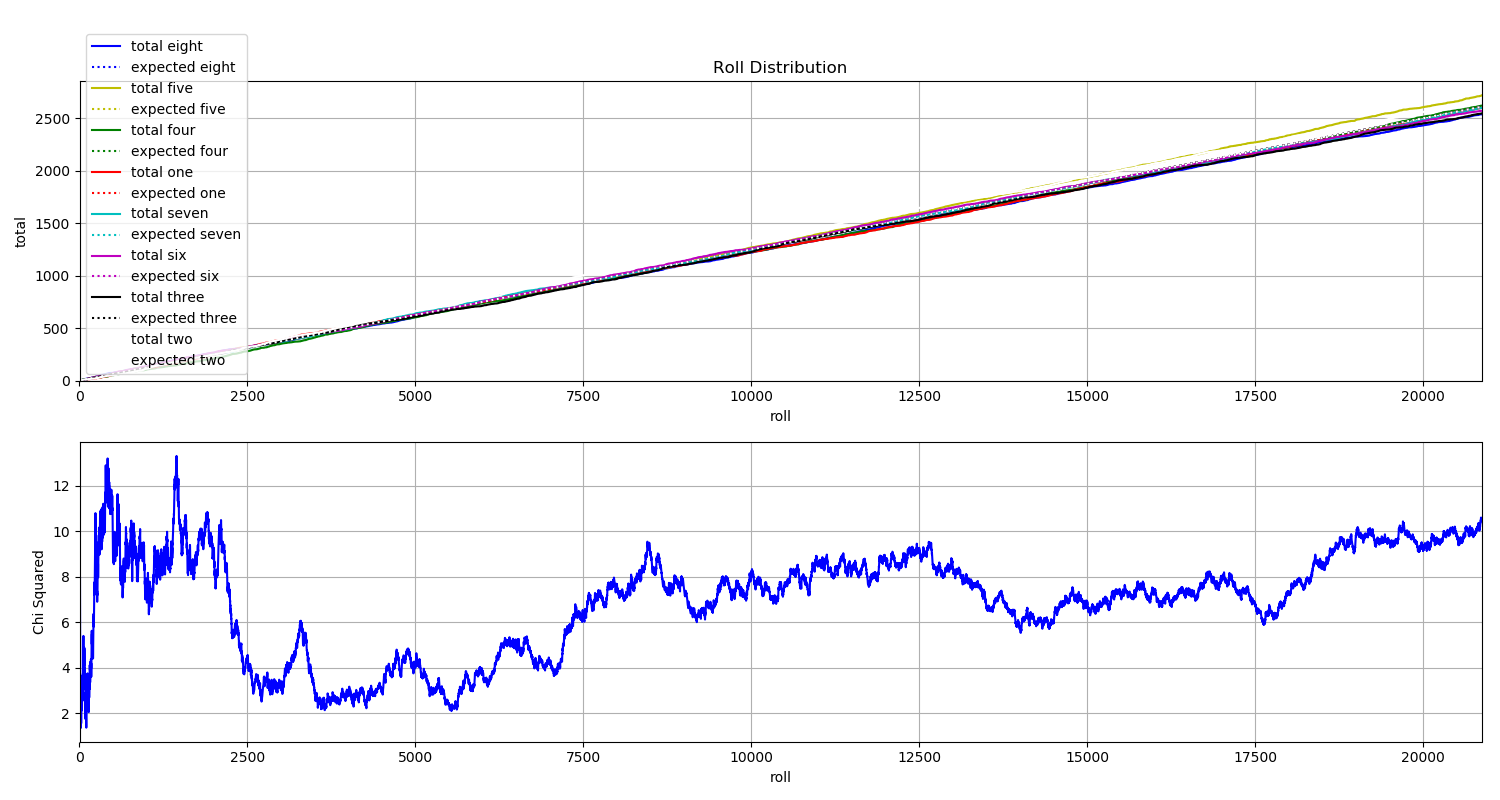

Data behind this chart, as committed beside it:
File, eight, five, four, one, seven, six, three, two
C_000000.jpg, 0, 0, 1, 0, 0, 0, 0, 0
C_000001.jpg, 0, 0, 0, 0, 0, 1, 0, 0
C_000002.jpg, 0, 0, 0, 0, 0, 0, 0, 1
C_000003.jpg, 0, 0, 0, 0, 0, 1, 0, 0
C_000004.jpg, 0, 0, 0, 0, 0, 0, 0, 1
C_000005.jpg, 0, 1, 0, 0, 0, 0, 0, 0
C_000006.jpg, 0, 1, 0, 0, 0, 0, 0, 0
C_000007.jpg, 0, 0, 1, 0, 0, 0, 0, 0
C_000008.jpg, 0, 0, 0, 1, 0, 0, 0, 0
C_000009.jpg, 1, 0, 0, 0, 0, 0, 0, 0
C_000010.jpg, 0, 0, 0, 0, 0, 0, 1, 0
C_000011.jpg, 0, 0, 0, 0, 0, 0, 1, 0
C_000012.jpg, 0, 0, 1, 0, 0, 0, 0, 0
C_000013.jpg, 1, 0, 0, 0, 0, 0, 0, 0
C_000014.jpg, 0, 0, 0, 0, 1, 0, 0, 0
C_000015.jpg, 0, 1, 0, 0, 0, 0, 0, 0
C_000016.jpg, 0, 0, 0, 0, 1, 0, 0, 0
C_000017.jpg, 0, 0, 0, 0, 0, 0, 1, 0
C_000018.jpg, 0, 0, 0, 0, 0, 0, 0, 1
C_000019.jpg, 0, 0, 0, 0, 0, 0, 1, 0
C_000020.jpg, 1, 0, 0, 0, 0, 0, 0, 0
C_000021.jpg, 0, 0, 0, 0, 1, 0, 0, 0
C_000022.jpg, 0, 0, 0, 0, 0, 0, 0, 1
C_000023.jpg, 0, 0, 0, 0, 1, 0, 0, 0
C_000024.jpg, 0, 0, 0, 1, 0, 0, 0, 0
C_000025.jpg, 0, 1, 0, 0, 0, 0, 0, 0
C_000026.jpg, 0, 0, 0, 0, 0, 0, 1, 0
C_000027.jpg, 1, 0, 0, 0, 0, 0, 0, 0
C_000028.jpg, 0, 0, 1, 0, 0, 0, 0, 0
C_000029.jpg, 0, 0, 0, 0, 0, 0, 1, 0
C_000030.jpg, 0, 0, 1, 0, 0, 0, 0, 0
C_000031.jpg, 0, 0, 0, 1, 0, 0, 0, 0
C_000032.jpg, 1, 0, 0, 0, 0, 0, 0, 0
C_000033.jpg, 1, 0, 0, 0, 0, 0, 0, 0
C_000034.jpg, 0, 1, 0, 0, 0, 0, 0, 0
C_000035.jpg, 0, 0, 0, 0, 0, 0, 0, 1
C_000036.jpg, 0, 0, 0, 0, 0, 1, 0, 0
C_000037.jpg, 0, 0, 0, 0, 0, 0, 0, 1
C_000038.jpg, 0, 0, 0, 0, 0, 0, 1, 0
C_000039.jpg, 0, 0, 0, 0, 1, 0, 0, 0
C_000040.jpg, 0, 0, 1, 0, 0, 0, 0, 0
C_000041.jpg, 0, 0, 0, 0, 0, 0, 0, 1
C_000042.jpg, 0, 1, 0, 0, 0, 0, 0, 0
C_000043.jpg, 0, 0, 0, 0, 0, 1, 0, 0
C_000044.jpg, 0, 1, 0, 0, 0, 0, 0, 0
C_000045.jpg, 0, 0, 1, 0, 0, 0, 0, 0
C_000046.jpg, 1, 0, 0, 0, 0, 0, 0, 0
C_000047.jpg, 0, 0, 0, 0, 0, 0, 1, 0
C_000048.jpg, 0, 0, 0, 1, 0, 0, 0, 0
C_000049.jpg, 1, 0, 0, 0, 0, 0, 0, 0
C_000050.jpg, 0, 0, 0, 0, 0, 0, 1, 0
C_000051.jpg, 0, 0, 0, 0, 1, 0, 0, 0
C_000052.jpg, 0, 0, 0, 0, 0, 0, 0, 1
C_000053.jpg, 1, 0, 0, 0, 0, 0, 0, 0
C_000054.jpg, 0, 1, 0, 0, 0, 0, 0, 0
C_000055.jpg, 0, 0, 1, 0, 0, 0, 0, 0
C_000056.jpg, 0, 0, 1, 0, 0, 0, 0, 0
C_000057.jpg, 1, 0, 0, 0, 0, 0, 0, 0
C_000058.jpg, 0, 0, 0, 0, 0, 0, 0, 1
C_000059.jpg, 0, 0, 0, 0, 0, 1, 0, 0
... 20,808 more rows
